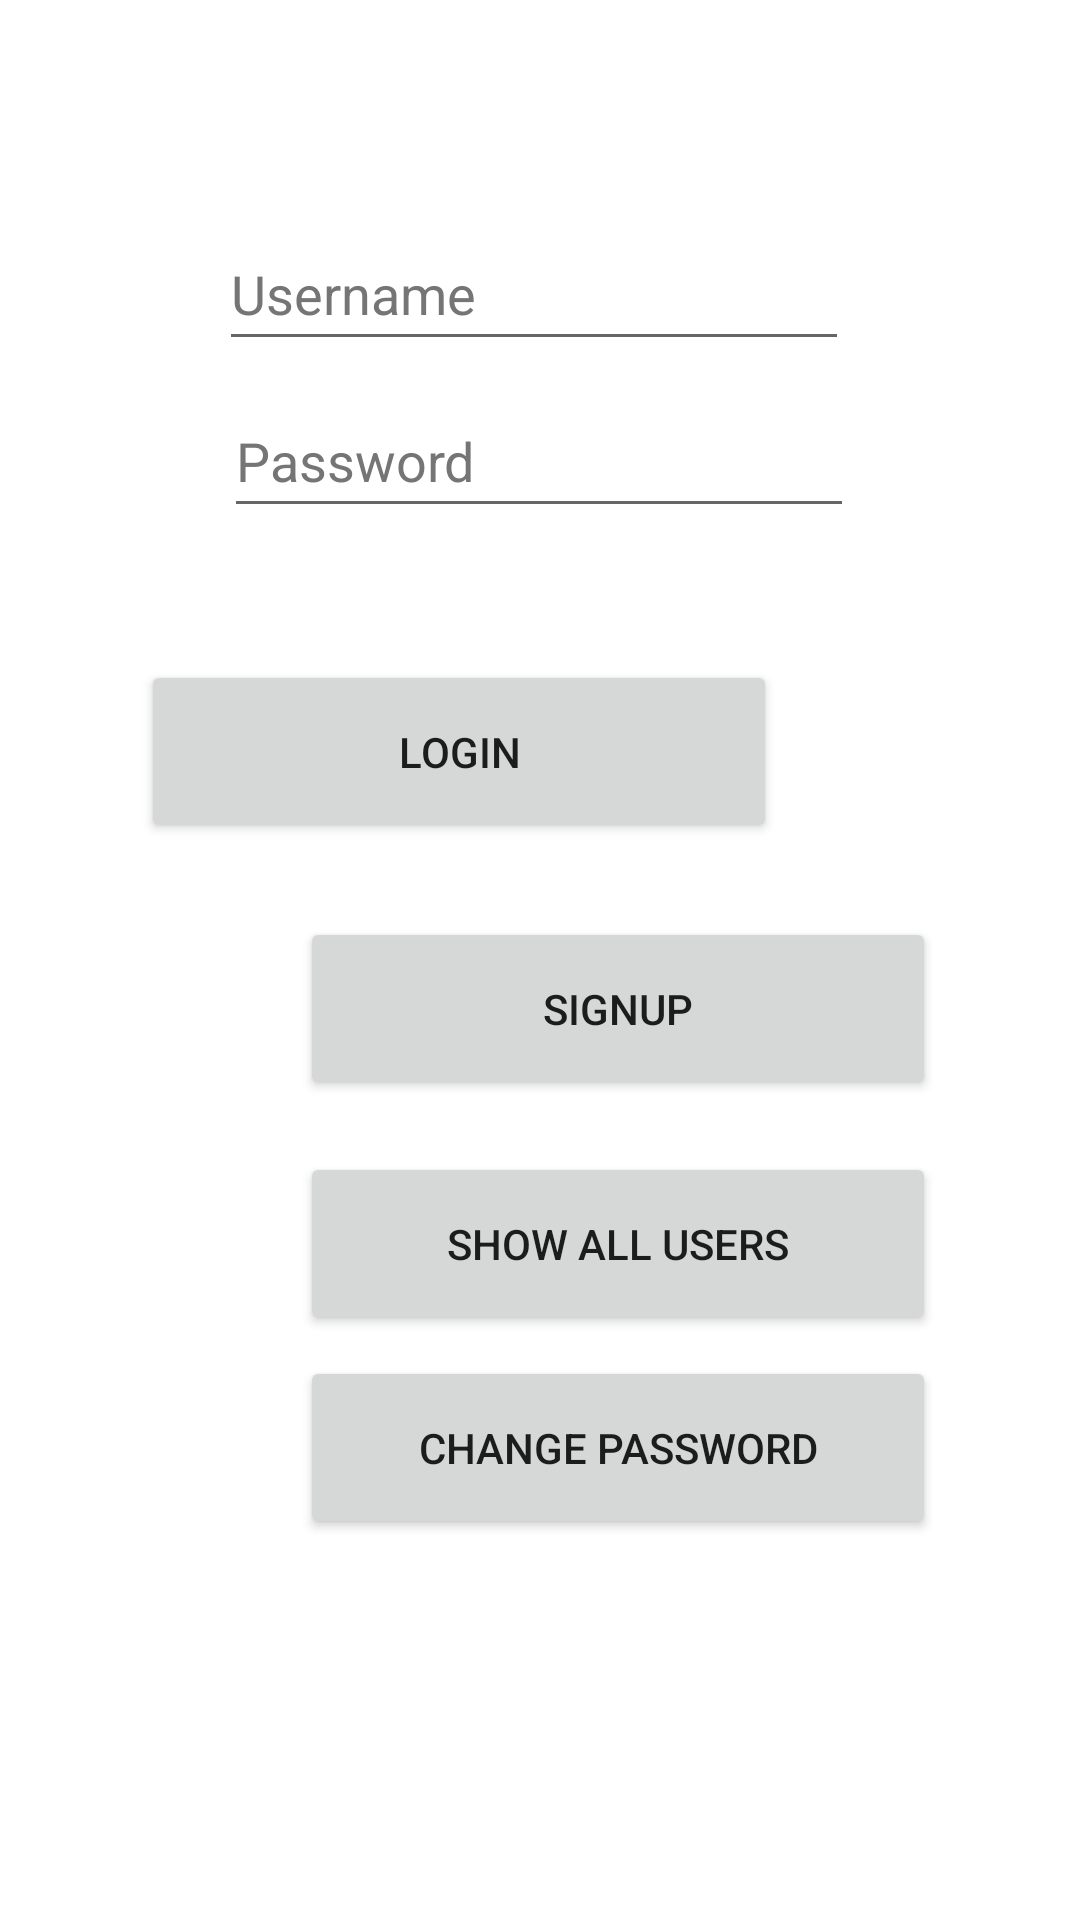

This screen was rendered from an Android layout file. Write that file and the resources it references.
<!-- AndroidManifest.xml: application theme Theme.UserdbApplication -->
<!-- res/layout/activity_main.xml -->
<?xml version="1.0" encoding="utf-8"?>
<androidx.constraintlayout.widget.ConstraintLayout xmlns:android="http://schemas.android.com/apk/res/android"
    xmlns:app="http://schemas.android.com/apk/res-auto"
    xmlns:tools="http://schemas.android.com/tools"
    android:layout_width="match_parent"
    android:layout_height="match_parent"
    tools:context=".MainActivity">

    <Button
        android:id="@+id/changePasswordButton"
        android:layout_width="212dp"
        android:layout_height="61dp"
        android:layout_marginStart="100dp"
        android:layout_marginEnd="99dp"
        android:layout_marginBottom="116dp"
        android:text="@string/change_password"
        app:layout_constraintBottom_toBottomOf="parent"
        app:layout_constraintEnd_toEndOf="parent"
        app:layout_constraintHorizontal_bias="0.0"
        app:layout_constraintStart_toStartOf="parent"
        app:layout_constraintTop_toBottomOf="@+id/showUsersButton"
        app:layout_constraintVertical_bias="0.381" />

    <Button
        android:id="@+id/showUsersButton"
        android:layout_width="212dp"
        android:layout_height="61dp"
        android:layout_marginStart="100dp"
        android:layout_marginEnd="99dp"
        android:layout_marginBottom="116dp"
        android:text="@string/show_all_users"
        app:layout_constraintBottom_toBottomOf="parent"
        app:layout_constraintEnd_toEndOf="parent"
        app:layout_constraintHorizontal_bias="0.0"
        app:layout_constraintStart_toStartOf="parent"
        app:layout_constraintTop_toBottomOf="@+id/signupButton"
        app:layout_constraintVertical_bias="0.181" />

    <Button
        android:id="@+id/signupButton"
        android:layout_width="212dp"
        android:layout_height="61dp"
        android:layout_marginStart="100dp"
        android:layout_marginEnd="99dp"
        android:text="@string/signup"
        app:layout_constraintBottom_toBottomOf="parent"
        app:layout_constraintEnd_toEndOf="parent"
        app:layout_constraintHorizontal_bias="0.0"
        app:layout_constraintStart_toStartOf="parent"
        app:layout_constraintTop_toBottomOf="@+id/loginButton"
        app:layout_constraintVertical_bias="0.083" />

    <EditText
        android:id="@+id/usernameEditText"
        android:layout_width="wrap_content"
        android:layout_height="wrap_content"
        android:ems="10"
        android:hint="@string/username"
        android:importantForAutofill="no"
        android:inputType="textPersonName"
        android:minHeight="48dp"
        android:textColorHint="#757575"
        app:layout_constraintBottom_toBottomOf="parent"
        app:layout_constraintEnd_toEndOf="parent"
        app:layout_constraintHorizontal_bias="0.487"
        app:layout_constraintStart_toStartOf="parent"
        app:layout_constraintTop_toTopOf="parent"
        app:layout_constraintVertical_bias="0.122" />

    <EditText
        android:id="@+id/passwordEditText"
        android:layout_width="wrap_content"
        android:layout_height="wrap_content"
        android:layout_marginBottom="452dp"
        android:ems="10"
        android:hint="@string/password"
        android:importantForAutofill="no"
        android:inputType="textPersonName"
        android:minHeight="48dp"
        android:textColorHint="#757575"
        app:layout_constraintBottom_toBottomOf="parent"
        app:layout_constraintEnd_toEndOf="parent"
        app:layout_constraintHorizontal_bias="0.497"
        app:layout_constraintStart_toStartOf="parent"
        app:layout_constraintTop_toBottomOf="@+id/usernameEditText"
        app:layout_constraintVertical_bias="0.383" />

    <Button
        android:id="@+id/loginButton"
        android:layout_width="212dp"
        android:layout_height="61dp"
        android:layout_marginStart="98dp"
        android:layout_marginTop="44dp"
        android:layout_marginEnd="101dp"
        android:text="@string/login"
        app:layout_constraintBottom_toBottomOf="parent"
        app:layout_constraintEnd_toEndOf="parent"
        app:layout_constraintHorizontal_bias="1.0"
        app:layout_constraintStart_toStartOf="parent"
        app:layout_constraintTop_toBottomOf="@+id/passwordEditText"
        app:layout_constraintVertical_bias="0.0" />

</androidx.constraintlayout.widget.ConstraintLayout>
<!-- resources referenced by this layout -->
<resources>
  <string name="change_password">Change password</string>
  <string name="login">Login</string>
  <string name="password">Password</string>
  <string name="show_all_users">Show all users</string>
  <string name="signup">Signup</string>
  <string name="username">Username</string>
  <style name="Theme.UserdbApplication" parent="Theme.MaterialComponents.DayNight.DarkActionBar">
          
          <item name="colorPrimary">@color/purple_500</item>
          <item name="colorPrimaryVariant">@color/purple_700</item>
          <item name="colorOnPrimary">@color/white</item>
          
          <item name="colorSecondary">@color/teal_200</item>
          <item name="colorSecondaryVariant">@color/teal_700</item>
          <item name="colorOnSecondary">@color/black</item>
          
          <item name="android:statusBarColor" tools:targetApi="l">?attr/colorPrimaryVariant</item>
          
      </style>
  <!-- not gathered from this repository: default colours our renderer supplied (Android Studio template values) -->
  <color name="purple_500">#FF6200EE</color>
  <color name="purple_700">#FF3700B3</color>
  <color name="teal_200">#FF03DAC5</color>
  <color name="teal_700">#FF018786</color>
  <color name="black">#FF000000</color>
  <color name="white">#FFFFFFFF</color>
</resources>
